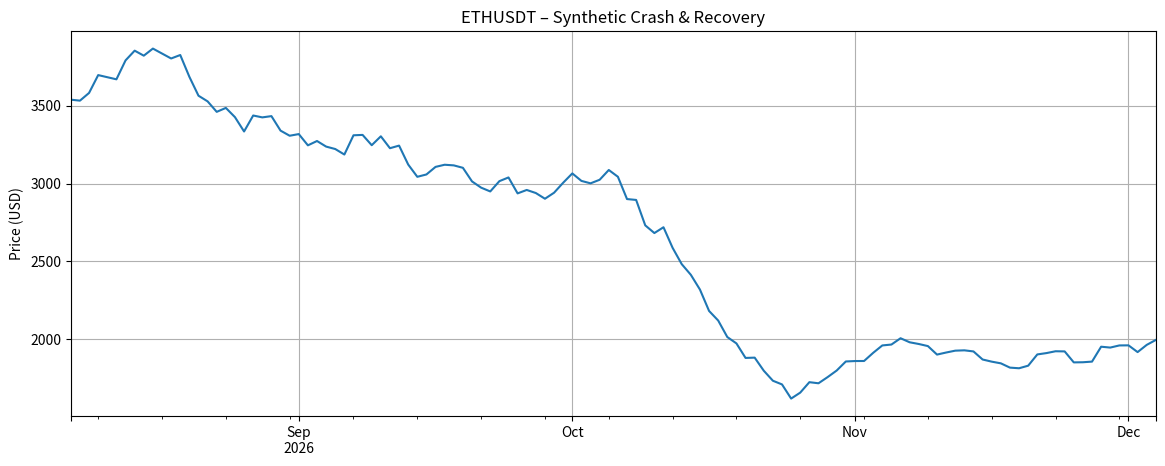
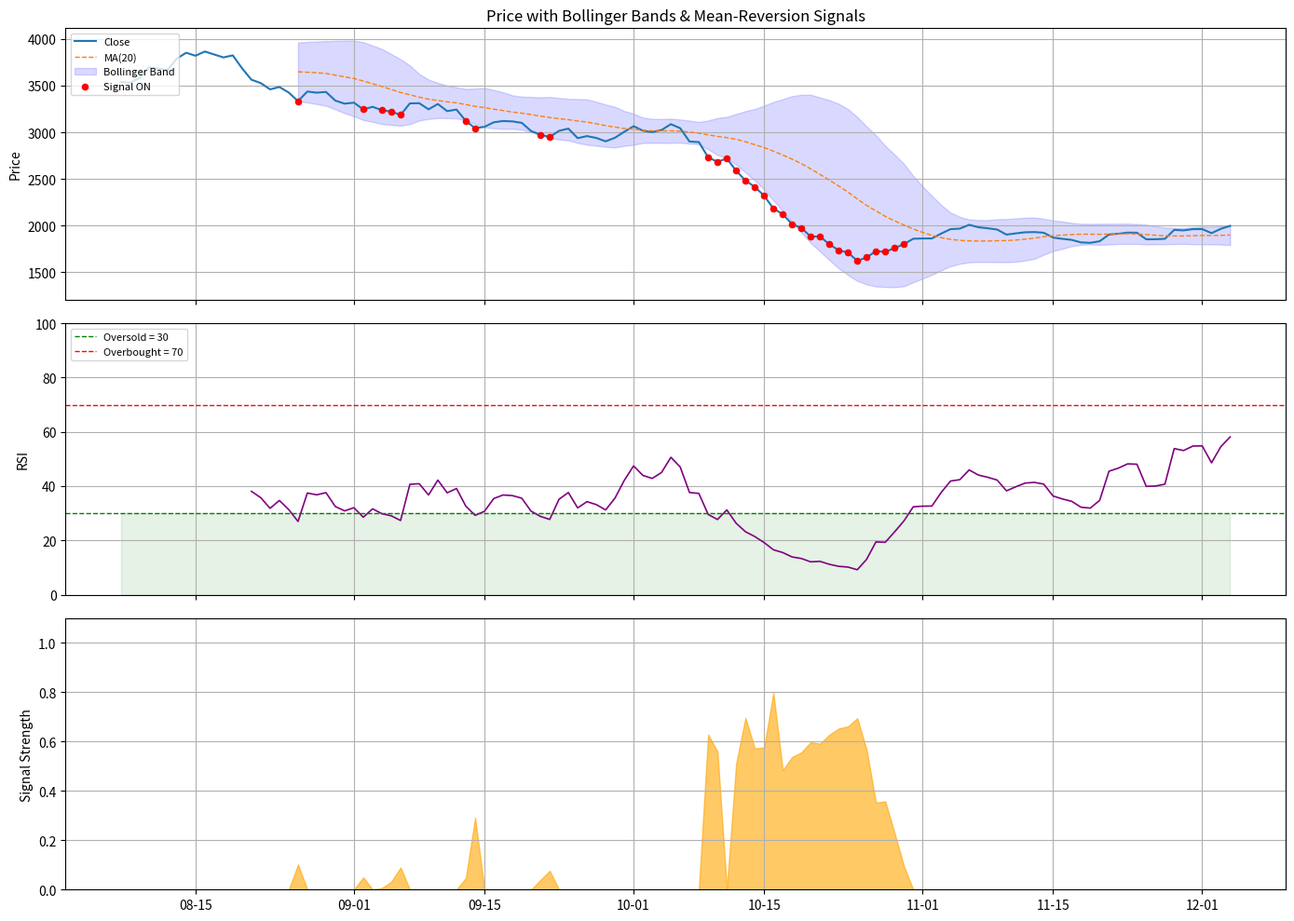

Python code for these plots, in order: (Note: this script raises an exception after producing the figures.)
# ── Boilerplate ────────────────────────────────────────────
import sys, pathlib, warnings
warnings.filterwarnings("ignore")
ROOT = str(pathlib.Path.cwd().resolve().parents[1])
if ROOT not in sys.path:
    sys.path.insert(0, ROOT)

import numpy as np
import pandas as pd
import matplotlib.pyplot as plt
import matplotlib.dates as mdates
from scipy import stats

plt.rcParams.update({"figure.figsize": (14, 5), "axes.grid": True})
print("✅ imports ready  |  project root:", ROOT)

np.random.seed(42)
DAYS = 120
dates = pd.date_range(end=pd.Timestamp.now().normalize(), periods=DAYS, freq="D")

# Asset with a crash-and-recovery (ideal for mean reversion)
crash_start, crash_end = 60, 80
base_drift = np.random.normal(0.001, 0.02, DAYS)
base_drift[crash_start:crash_end] = np.random.normal(-0.03, 0.02, crash_end - crash_start)
base_drift[crash_end:crash_end+10] = np.random.normal(0.02, 0.015, 10)

eth_prices = 3500 * np.exp(np.cumsum(base_drift))
eth_volumes = np.random.uniform(10e6, 60e6, DAYS)

prices = pd.Series(eth_prices, index=dates, name="ETHUSDT")
quote_volumes = pd.Series(eth_volumes, index=dates, name="ETHUSDT")

print(f"Price range: {prices.min():.0f} – {prices.max():.0f}")
prices.plot(title="ETHUSDT – Synthetic Crash & Recovery", ylabel="Price (USD)")
plt.show()

# ── RSI (from NB02) ───────────────────────────────────────
def calculate_rsi(prices: pd.Series, period: int = 14) -> pd.Series:
    delta = prices.astype(float).diff()
    gains = delta.clip(lower=0.0)
    losses = (-delta).clip(lower=0.0)
    avg_gain = gains.ewm(alpha=1 / period, adjust=False, min_periods=period).mean()
    avg_loss = losses.ewm(alpha=1 / period, adjust=False, min_periods=period).mean()
    avg_loss_safe = avg_loss.mask(avg_loss == 0.0)
    rs = avg_gain / avg_loss_safe
    rsi = 100.0 - (100.0 / (1.0 + rs))
    rsi = rsi.mask((avg_loss == 0.0) & (avg_gain > 0.0), 100.0)
    rsi = rsi.mask((avg_gain == 0.0) & (avg_loss > 0.0), 0.0)
    rsi = rsi.mask((avg_gain == 0.0) & (avg_loss == 0.0), 50.0)
    return rsi.astype(float)

# ── Bollinger Bands ───────────────────────────────────────
BB_PERIOD = 20
BB_STD    = 2.0
RSI_OVERSOLD = 30.0

ma = prices.rolling(BB_PERIOD).mean()
std = prices.rolling(BB_PERIOD).std(ddof=0)
upper_band = ma + BB_STD * std
lower_band = ma - BB_STD * std
rsi = calculate_rsi(prices)

# Signal strengths
rsi_signal = ((RSI_OVERSOLD - rsi) / RSI_OVERSOLD).clip(lower=0.0, upper=1.0)
bb_signal  = (((lower_band - prices) / prices) * 20.0).clip(lower=0.0, upper=1.0)
strength   = pd.concat([rsi_signal, bb_signal], axis=1).max(axis=1)

print(f"Max signal strength: {strength.max():.3f}")
print(f"Days with strength > 0: {(strength > 0).sum()}")

fig, axes = plt.subplots(3, 1, figsize=(14, 10), sharex=True)

# ── Panel 1: Price + Bollinger Bands ──
ax = axes[0]
ax.plot(prices.index, prices, label="Close", lw=1.5)
ax.plot(ma.index, ma, label="MA(20)", ls="--", lw=1)
ax.fill_between(prices.index, lower_band, upper_band, alpha=0.15, color="blue", label="Bollinger Band")
# Highlight oversold entries
entry_mask = strength > 0
ax.scatter(prices.index[entry_mask], prices[entry_mask],
           color="red", s=20, zorder=5, label="Signal ON")
ax.set_ylabel("Price")
ax.legend(loc="upper left", fontsize=8)
ax.set_title("Price with Bollinger Bands & Mean-Reversion Signals")

# ── Panel 2: RSI ──
ax2 = axes[1]
ax2.plot(rsi.index, rsi, color="purple", lw=1.2)
ax2.axhline(RSI_OVERSOLD, color="green", ls="--", lw=1, label="Oversold = 30")
ax2.axhline(70, color="red", ls="--", lw=1, label="Overbought = 70")
ax2.fill_between(rsi.index, 0, RSI_OVERSOLD, alpha=0.1, color="green")
ax2.set_ylabel("RSI")
ax2.set_ylim(0, 100)
ax2.legend(loc="upper left", fontsize=8)

# ── Panel 3: Signal Strength ──
ax3 = axes[2]
ax3.fill_between(strength.index, 0, strength, color="orange", alpha=0.6)
ax3.set_ylabel("Signal Strength")
ax3.set_ylim(0, 1.1)
ax3.xaxis.set_major_formatter(mdates.DateFormatter("%m-%d"))

plt.tight_layout()
plt.show()

from bot.signals.mean_reversion import (
    build_mean_reversion_frame,
    evaluate_mean_reversion_signal,
    MeanReversionSignal,
)

# Build the full frame
prod_frame = build_mean_reversion_frame(
    prices, quote_volumes,
    rsi_period=14,
    rsi_oversold=30.0,
    bollinger_period=20,
    bollinger_std=2.0,
    volume_window=24,
)

print("Production indicator frame columns:", prod_frame.columns.tolist())
prod_frame.tail(5)

# Get the latest signal
signal = evaluate_mean_reversion_signal(
    prices, quote_volumes,
    rsi_period=14,
    rsi_oversold=30.0,
    bollinger_period=20,
    bollinger_std=2.0,
    min_volume_usd=10_000_000.0,
)

if signal is not None:
    print(f"Signal detected!")
    print(f"  strength    = {signal.strength:.3f}")
    print(f"  price       = {signal.price:.2f}")
    print(f"  MA          = {signal.moving_average:.2f}")
    print(f"  lower_band  = {signal.lower_band:.2f}")
    print(f"  RSI         = {signal.rsi:.1f}")
    print(f"  volume_24h  = {signal.volume_24h:,.0f}")
else:
    print("No mean-reversion signal at the latest bar (price may not be oversold).")
    print(f"  Latest RSI: {rsi.iloc[-1]:.1f}  (threshold: {RSI_OVERSOLD})")
    print(f"  Latest price: {prices.iloc[-1]:.2f}  Lower band: {lower_band.iloc[-1]:.2f}")

np.random.seed(123)
n = 200
dates_pairs = pd.date_range(end=pd.Timestamp.now().normalize(), periods=n, freq="D")

# Create a pair with a known cointegrating relationship
# B is the driver, A = beta*B + mean-reverting noise
BETA_TRUE = 1.5
SPREAD_MEAN = 50.0
SPREAD_STD  = 10.0

b_returns = np.random.normal(0.002, 0.03, n)
price_b = 100 * np.exp(np.cumsum(b_returns))

# Mean-reverting spread (Ornstein-Uhlenbeck process)
theta = 0.1   # speed of reversion
noise_std = 3.0
spread = np.zeros(n)
spread[0] = SPREAD_MEAN
for t in range(1, n):
    spread[t] = spread[t-1] + theta * (SPREAD_MEAN - spread[t-1]) + np.random.normal(0, noise_std)

price_a = BETA_TRUE * price_b + spread

pair_closes = pd.DataFrame({
    "ASSET_A": price_a,
    "ASSET_B": price_b,
}, index=dates_pairs)

fig, axes = plt.subplots(1, 2, figsize=(14, 4))
pair_closes.plot(ax=axes[0], title="Cointegrated Pair – Price Series")
axes[1].plot(spread, color="orange", lw=1.2)
axes[1].axhline(SPREAD_MEAN, color="gray", ls="--")
axes[1].set_title(f"True Spread (mean={SPREAD_MEAN})")
axes[1].set_ylabel("Spread")
plt.tight_layout()
plt.show()

def compute_hedge_ratio(series_a: pd.Series, series_b: pd.Series) -> float:
    """OLS regression: A = beta * B + intercept."""
    slope, intercept, r_value, p_value, std_err = stats.linregress(
        series_b.values.astype(float),
        series_a.values.astype(float),
    )
    return float(slope)

estimated_beta = compute_hedge_ratio(pair_closes["ASSET_A"], pair_closes["ASSET_B"])
print(f"True β  = {BETA_TRUE:.3f}")
print(f"Est. β  = {estimated_beta:.3f}")
print(f"Error   = {abs(estimated_beta - BETA_TRUE):.4f}")

# Estimated spread
est_spread = pair_closes["ASSET_A"] - estimated_beta * pair_closes["ASSET_B"]

# Simple ADF: regress ΔS on S_{t-1}
def simple_adf_pvalue(spread: pd.Series) -> float:
    """Run a simple ADF test via OLS regression."""
    lagged = spread.shift(1).iloc[1:]
    delta  = spread.diff().iloc[1:]
    if lagged.std() == 0:
        return 1.0
    slope, intercept, r_value, p_value, std_err = stats.linregress(
        lagged.values.astype(float),
        delta.values.astype(float),
    )
    return float(p_value)

adf_p = simple_adf_pvalue(est_spread)
print(f"ADF p-value: {adf_p:.4f}")
print(f"Cointegrated at 5% level: {'YES ✅' if adf_p < 0.05 else 'NO ❌'}")

def estimate_half_life(spread: pd.Series) -> float:
    """Estimate mean-reversion half-life using AR(1)."""
    lagged = spread.shift(1).dropna()
    delta  = spread.diff().dropna()
    common = lagged.index.intersection(delta.index)
    if len(common) < 3:
        return float("inf")
    slope, _, _, _, _ = stats.linregress(
        lagged.loc[common].values.astype(float),
        delta.loc[common].values.astype(float),
    )
    if slope >= 0:
        return float("inf")  # not mean-reverting
    return float(-np.log(2) / slope)

hl = estimate_half_life(est_spread)
print(f"Estimated half-life: {hl:.1f} days")
print(f"(True θ = {theta}, implied theoretical half-life ≈ {-np.log(2)/np.log(1-theta):.1f} days)")

# Z-score
spread_mean = est_spread.mean()
spread_std  = est_spread.std()
z_score = (est_spread - spread_mean) / spread_std

Z_ENTRY = 2.0
Z_EXIT  = 0.5

fig, axes = plt.subplots(2, 1, figsize=(14, 7), sharex=True)

# ── Spread ──
ax = axes[0]
ax.plot(est_spread.index, est_spread, lw=1.2, label="Estimated Spread")
ax.axhline(spread_mean, color="gray", ls="--", label=f"Mean = {spread_mean:.1f}")
ax.axhline(spread_mean + Z_ENTRY * spread_std, color="red", ls=":", label=f"+{Z_ENTRY}σ")
ax.axhline(spread_mean - Z_ENTRY * spread_std, color="green", ls=":", label=f"-{Z_ENTRY}σ")
ax.set_ylabel("Spread")
ax.legend(fontsize=8)
ax.set_title("Spread & Entry Thresholds")

# ── Z-Score ──
ax2 = axes[1]
ax2.plot(z_score.index, z_score, lw=1.2, color="purple")
ax2.axhline(Z_ENTRY, color="red", ls=":", label=f"Entry = ±{Z_ENTRY}")
ax2.axhline(-Z_ENTRY, color="green", ls=":")
ax2.axhline(Z_EXIT, color="orange", ls="--", alpha=0.5, label=f"Exit = ±{Z_EXIT}")
ax2.axhline(-Z_EXIT, color="orange", ls="--", alpha=0.5)
ax2.axhline(0, color="gray", lw=0.5)
ax2.fill_between(z_score.index, -Z_ENTRY, Z_ENTRY, alpha=0.05, color="gray")
ax2.set_ylabel("Z-Score")
ax2.legend(fontsize=8)
ax2.xaxis.set_major_formatter(mdates.DateFormatter("%m-%d"))

plt.tight_layout()
plt.show()

# ── Simple pairs trading backtest ─────────────────────────
position = 0  # +1 = long spread, -1 = short spread, 0 = flat
pnl_list = []
trades = []

for i in range(1, len(z_score)):
    z = z_score.iloc[i]
    spread_return = est_spread.iloc[i] - est_spread.iloc[i-1]
    
    # PnL from existing position
    pnl = position * spread_return
    pnl_list.append({"date": z_score.index[i], "pnl": pnl, "position": position, "z": z})
    
    # Entry / Exit logic
    if position == 0:
        if z < -Z_ENTRY:
            position = 1   # long spread (buy A, sell B)
            trades.append((z_score.index[i], "LONG SPREAD", z))
        elif z > Z_ENTRY:
            position = -1  # short spread (sell A, buy B)
            trades.append((z_score.index[i], "SHORT SPREAD", z))
    elif position == 1 and z > -Z_EXIT:
        position = 0
        trades.append((z_score.index[i], "EXIT LONG", z))
    elif position == -1 and z < Z_EXIT:
        position = 0
        trades.append((z_score.index[i], "EXIT SHORT", z))

pnl_df = pd.DataFrame(pnl_list).set_index("date")
pnl_df["cumulative_pnl"] = pnl_df["pnl"].cumsum()

fig, ax = plt.subplots(figsize=(14, 5))
ax.plot(pnl_df.index, pnl_df["cumulative_pnl"], lw=1.5, color="#2ecc71")
ax.set_ylabel("Cumulative PnL (spread units)")
ax.set_title("Pairs Trading Backtest – Cumulative PnL")
ax.xaxis.set_major_formatter(mdates.DateFormatter("%m-%d"))
plt.tight_layout()
plt.show()

print(f"Total trades: {len(trades)}")
print(f"Final PnL: {pnl_df['cumulative_pnl'].iloc[-1]:.2f}")
for dt, action, z in trades[:10]:
    print(f"  {dt.strftime('%Y-%m-%d')}  {action:15s}  z={z:+.2f}")

from bot.signals.pairs_rotation import (
    find_cointegrated_pairs,
    pairs_rotation_weights,
    PairSignal,
)

# Create a multi-asset panel for pair screening
np.random.seed(77)
SYMBOLS_PAIR = ["BTCUSDT", "ETHUSDT", "SOLUSDT", "ADAUSDT", "XRPUSDT", "DOTUSDT"]
n_pair = 120
dates_p = pd.date_range(end=pd.Timestamp.now().normalize(), periods=n_pair, freq="D")

# Make some pairs cointegrated by construction
driver = np.cumsum(np.random.normal(0.001, 0.02, n_pair))
multi_closes = pd.DataFrame(index=dates_p)
multi_closes["BTCUSDT"] = 60000 * np.exp(driver)
multi_closes["ETHUSDT"] = 3500 * np.exp(driver * 1.3 + np.cumsum(np.random.normal(0, 0.005, n_pair)))
multi_closes["SOLUSDT"] = 140 * np.exp(np.cumsum(np.random.normal(0.003, 0.04, n_pair)))
multi_closes["ADAUSDT"] = 0.45 * np.exp(np.cumsum(np.random.normal(-0.001, 0.03, n_pair)))
multi_closes["XRPUSDT"] = 0.55 * np.exp(driver * 0.8 + np.cumsum(np.random.normal(0, 0.008, n_pair)))
multi_closes["DOTUSDT"] = 7 * np.exp(np.cumsum(np.random.normal(0.002, 0.035, n_pair)))

# Find cointegrated pairs
pair_signals = find_cointegrated_pairs(
    multi_closes,
    lookback=60,
    adf_threshold=0.05,
    min_half_life=1.0,
    max_half_life=30.0,
)

print(f"Found {len(pair_signals)} cointegrated pairs:\n")
for ps in pair_signals:
    print(f"  {ps.asset_a} / {ps.asset_b}")
    print(f"    z-score={ps.z_score:+.2f}  hedge_ratio={ps.hedge_ratio:.4f}")
    print(f"    half_life={ps.half_life:.1f}d  ADF p={ps.adf_pvalue:.4f}")
    print()

# ── Convert pair signals to portfolio weights ─────────────
weights = pairs_rotation_weights(pair_signals, z_entry=2.0, max_pairs=3)

print("Pairs rotation weight adjustments:")
for sym, w in sorted(weights.items(), key=lambda x: x[1], reverse=True):
    print(f"  {sym:10s}  {w:+.3f}")

if not weights:
    print("  (no actionable pairs — all z-scores within ±2.0)")
